Run: headless pygame with SDL's dummy video driver; simulated clock (each Clock.tick advances the game by its frame time, no real sleeping); random seed 0; keys injected as events and as key.get_pressed() state; no mouse input.
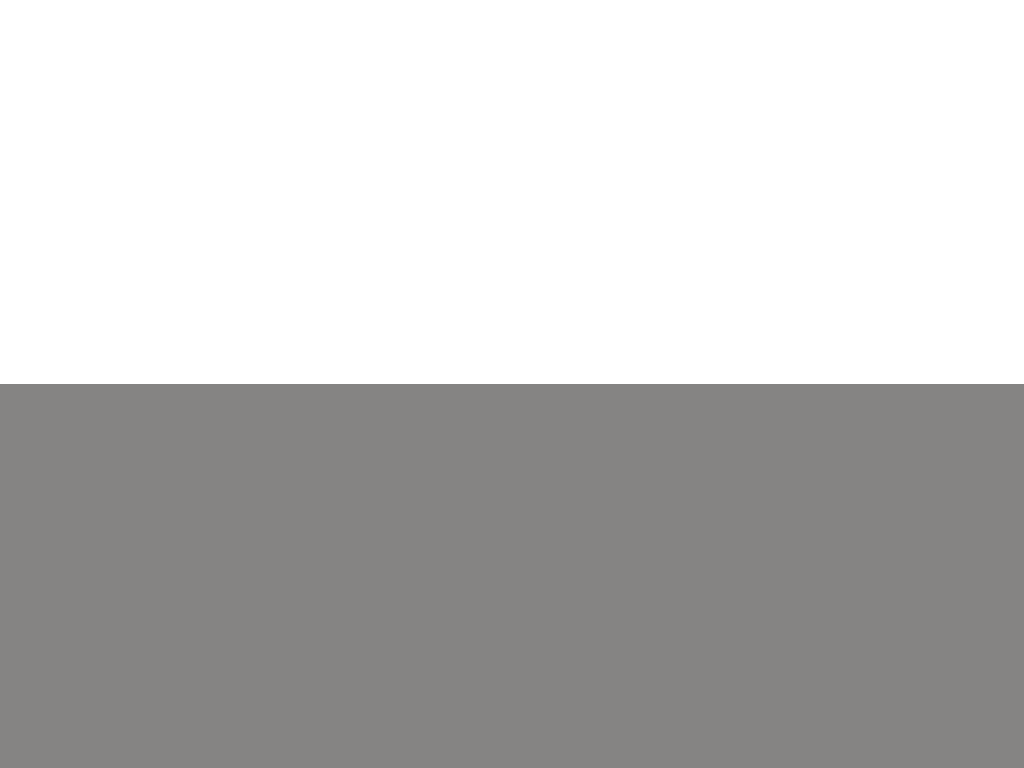
Frame 1 of 4 · flips 1–60 · no input
Frame 2 of 4 · flips 61–180 · tapped SPACE, RETURN · held RIGHT (→), D · screen unchanged from frame 1, image omitted
Frame 3 of 4 · flips 181–300 · held DOWN (↓), S · screen unchanged from frame 2, image omitted
Frame 4 of 4 · flips 301–420 · held LEFT (←), A, UP (↑), W · screen unchanged from frame 3, image omitted

The pygame program that drew these frames:

import pygame # 2.6.0
import sys # python version 
import time # python version   
import random # python version

pygame.init()

# Background
global background_white 

background_white = random.choice([True, False])

# Screen resolution
width, height = 1024, 768

# Colors
white = (255, 255, 255)
green = (0, 255, 0)
red = (255, 0, 0)
black = (0, 0, 0)
gray = (133, 132, 131)
colors_three = [green, red, black]
colors_two = [green, red]

# Bar properties 
initial_height = 50
final_height = 864
initial_width = initial_height / 5
final_width = final_height / 5
final_circle_width = final_height/2
initial_gap = initial_width / 3
final_gap = final_width / 3
final_circle_gap = final_circle_width / 3

# Setup
screen = pygame.display.set_mode((width, height))

# Function to draw the bars
def bar_drawing(screen, bars):
    draw_background()

    # For each bar, draw based on the color, position, current widhth and height 
    for bar in bars:
        pygame.draw.rect(screen, bar['color'], (*bar['pos'], bar['width'], bar['height']))
    pygame.display.flip()

# Function to draw circles
def circle_drawing(screen, circles):
    draw_background()

    # FOr each cycle, draw based on color, position and radius
    for circle in circles:
        pygame.draw.circle(screen, circle['color'], circle['pos'], circle['radius'])
    pygame.display.flip()

# Function to get background
def draw_background():
    # White if it is true
    if background_white:
        screen.fill(white)

    # Half White & Half Gray if it is not 
    else:
        screen.fill(white)
        pygame.draw.rect(screen,white, (0,0, width, height /2))
        pygame.draw.rect(screen, gray, (0, height /2, width, height /2))
# Function for two bar horizontal animation 
def two_bars_hor_animation():
    
    # Randomizing the colors of two bars
    random.shuffle(colors_two)
    bars = [
        {'color': colors_two[0], 'pos': [0,0], 'width': initial_width, 'height': initial_height},
        {'color': colors_two[1], 'pos': [0,0], 'width': initial_width, 'height': initial_height}  
    ]

    # Updating the screen with the white background 
    draw_background()
    pygame.display.flip()
    time.sleep(2)

    # Growing animation
    start_time = time.time()
    while time.time() - start_time < 4.75: # Change this to increase motion time 

        # Setting the dimenstions
        total_time = time.time() - start_time
        current_height = int(initial_height + (final_height - initial_height) * (total_time / 5))
        current_width = int(initial_width + (final_width - initial_width) * (total_time / 5))
        current_gap = int(initial_gap + (final_gap - initial_gap) * (total_time / 5))

        # Updating the position of the bars
        bars[0]['pos'] = [(width / 2) - current_width - (current_gap / 2), (height / 2) - (current_height / 2)]
        bars[1]['pos'] = [(width / 2) + (current_gap / 2), (height / 2) - (current_height / 2)]

        for bar in bars:
            bar['height'] = current_height
            bar['width'] = current_width

        # Drawing the bars 
        bar_drawing(screen, bars)
        pygame.time.delay(10)
    
    # Final bar positions
    for bar in bars:
        bar['pos'][1] = (height / 2 ) - (final_height / 2)
        bar['height'] = final_height
        bar['width'] = final_width

    bars[0]["pos"][0] = (width / 2) - final_width - (final_gap / 2)
    bars[1]["pos"][0] = (width / 2) + (final_gap / 2)

    bar_drawing(screen, bars)
    time.sleep(1)

    # Moving off Screen animation 
    start_time = time.time()
    while time.time() - start_time < 3:
        # Updating the position of the bars
        total_time = time.time() - start_time
        for bar in bars:
            if bar == bars[0]:
                bar['pos'][0] -= int( ( width / 2 + final_width + final_gap)/45 * (total_time / 10))
            else:
                bar['pos'][0] += int( ( width / 2 + final_width + final_gap)/45 * (total_time / 10))
        bar_drawing(screen, bars)
        pygame.time.delay(10)

    # Updating the screen with the white background 
    draw_background()
    pygame.display.flip()
    time.sleep(2)

# Function for three bar horizontal animation 
def three_bars_hor_animation():
    
    # Randomizing the colors of three bars
    random.shuffle(colors_three)
    bars = [
        {'color': colors_three[0], 'pos': [0,0], 'width': initial_width, 'height': initial_height},
        {'color': colors_three[1], 'pos': [0,0], 'width': initial_width, 'height': initial_height},  
        {'color': colors_three[2], 'pos': [0,0], 'width': initial_width, 'height': initial_height}  
    ]

    # Updating the screen with the white background 
    draw_background()
    pygame.display.flip()
    time.sleep(2)

    # Growing animation
    start_time = time.time()
    while time.time() - start_time < 4.75:
        # Setting the dimenstions
        total_time = time.time() - start_time
        current_height = int(initial_height + (final_height - initial_height) * (total_time / 5))
        current_width = int(initial_width + (final_width - initial_width) * (total_time / 5 ))
        current_gap = int(initial_gap + (final_gap - initial_gap) * total_time / 5)

        # Updating the position of the bars
        bars[0]['pos'] = [(width / 2) - (current_width * 1.5 + current_gap), (height / 2) - (current_height / 2)]
        bars[1]['pos'] = [(width / 2) - (current_width / 2), (height / 2) - (current_height / 2)]
        bars[2]['pos'] = [(width / 2) + (current_width / 2 + current_gap), (height / 2) - (current_height / 2)]
        
        for bar in bars:
            bar['height'] = current_height
            bar['width'] = current_width

        # Drawing the bars 
        bar_drawing(screen, bars)
        pygame.time.delay(10)

    # Final bar positions
    for bar in bars:
        bar['pos'][1] = (height / 2 ) - (final_height / 2)
        bar['height'] = final_height
        bar['width'] = final_width

    bars[0]["pos"][0] = (width / 2) - (final_width *1.5 + final_gap )
    bars[1]["pos"][0] = (width / 2) - (final_width / 2)
    bars[2]["pos"][0] = (width / 2) + (final_width / 2 + final_gap)

    # Holding the bar
    bar_drawing(screen, bars)
    time.sleep(1)

    # Moving off Screen animation 
    start_time = time.time()
    while time.time() - start_time < 3:
        # Updating the position of the bars
        total_time = time.time() - start_time
        for bar in bars:
            if bar == bars[0]:
                bar['pos'][0] -= int( ( width / 2 + final_width + final_gap)/45 * (total_time / 10))
            elif bar == bars[2]:
                bar['pos'][0] += int( ( width / 2 + final_width + final_gap)/45 * (total_time / 10))
        bar_drawing(screen, bars)
        pygame.time.delay(10)
    
    # Updating the screen with the white background 
    draw_background()
    pygame.display.flip()
    time.sleep(2)

# Function for two bar vertical animation 
def circles_animation():

    # Randomizing the colors of two circles
    random.shuffle(colors_two)
    circles = [
        {'color': colors_two[0], 'pos': [0,0], 'radius': initial_width / 2},
        {'color': colors_two[1], 'pos': [0,0], 'radius': initial_width / 2}
    ]

    
    # Updating the screen with the white background 
    draw_background()
    pygame.display.flip()
    time.sleep(2)

    # Growing animation
    start_time = time.time()
    while time.time() - start_time < 10:
        # Setting the dimenstions
        total_time = time.time() - start_time
        current_radius = int(initial_width / 2 + (final_circle_width/2 - initial_width / 2 ) * (total_time / 10))
        current_gap = int(initial_gap + (final_gap - initial_gap) * total_time / 10)

        # Updating the position of the circles
        circles[0]['pos'] = [ width / 2  - current_radius - current_gap / 2, height / 2 ]
        circles[1]['pos'] = [ width / 2  + current_radius + current_gap / 2, height / 2 ]
 
        for circle in circles:
            circle['radius'] = current_radius

        # Drawing the bars 
        circle_drawing(screen, circles)
        pygame.time.delay(20)

    # Holding animation
    # Setting dimensions for height & radius
    for circle in circles:
        circle['pos'][1] = height /2
        circle['radius'] = final_circle_width / 2
        print(circle['pos'][0])
   
    circles[0]['pos'][0] = width - final_circle_width  - final_circle_gap*2 - 35.5
    print(final_circle_width, final_circle_gap, circles[0]['pos'][0], circles[0]['pos'][1] )
    circles[1]['pos'][0] = width - final_circle_width / 2 - final_circle_gap / 2 + 20

    draw_background()
    circle_drawing(screen, circles)
    pygame.display.flip()
    time.sleep(5)

    draw_background()
    pygame.display.flip()
    time.sleep(2)


# Main function
def main():
    # Pressing 'b' starts the animation 
    while True:
        for event in pygame.event.get():
            if event.type == pygame.QUIT:
                pygame.quit()
                sys.exit()
            elif event.type == pygame.KEYDOWN:
                if event.key == pygame.K_ESCAPE:
                    pygame.quit()
                    sys.exit()
            elif event.type == pygame.KEYDOWN:
                if event.key == pygame.K_b:
                    # Randomly choice based an animation
                    # 1/4 chance for each animation
                    animation = random.choice([1, 2, 3])
                    if animation == 1:
                        two_bars_hor_animation()
                    elif animation == 2:
                        three_bars_hor_animation()
                    else:
                        circles_animation()
        draw_background()
        pygame.display.flip()
   
if __name__ == '__main__':
    try:
        main()
    except KeyboardInterrupt:
        pygame.quit()
        sys.exit()
    finally:
        pygame.quit()
        sys.exit()
